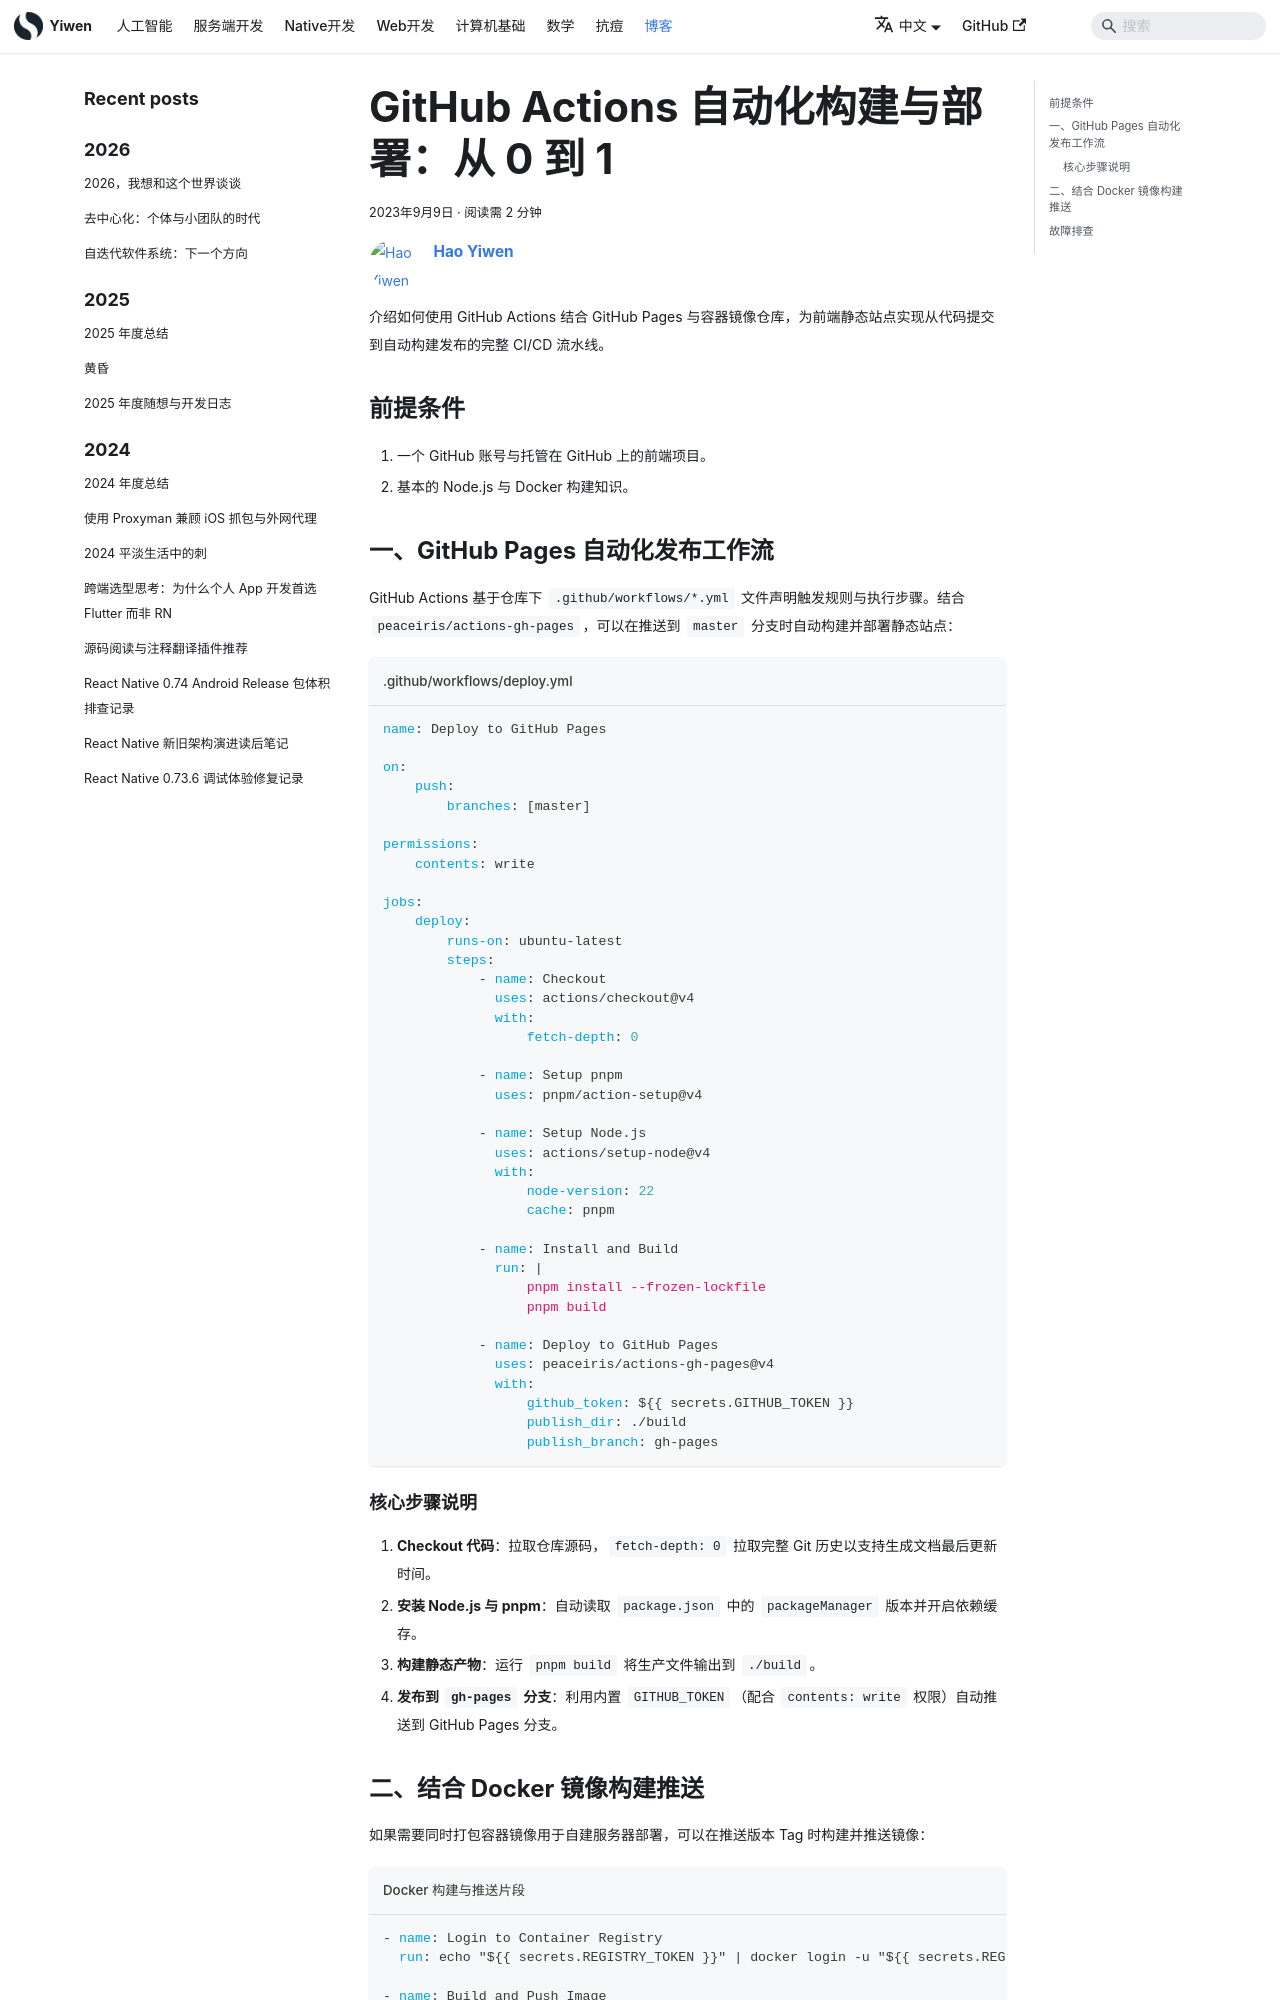

repository: Hao-yiwen/yiwen-blog-website · page: blog/github-action/index.html · generator: docusaurus

---
title: GitHub Actions 自动化构建与部署：从 0 到 1
authors: [yiwen]
tags: [GitHub Actions, GitHub Pages, Docker, CI/CD]
date: 2023-09-09
---

介绍如何使用 GitHub Actions 结合 GitHub Pages 与容器镜像仓库，为前端静态站点实现从代码提交到自动构建发布的完整 CI/CD 流水线。

<!-- truncate -->

## 前提条件

1. 一个 GitHub 账号与托管在 GitHub 上的前端项目。
2. 基本的 Node.js 与 Docker 构建知识。

## 一、GitHub Pages 自动化发布工作流

GitHub Actions 基于仓库下 `.github/workflows/*.yml` 文件声明触发规则与执行步骤。结合 `peaceiris/actions-gh-pages`，可以在推送到 `master` 分支时自动构建并部署静态站点：

```yaml title=".github/workflows/deploy.yml"
name: Deploy to GitHub Pages

on:
    push:
        branches: [master]

permissions:
    contents: write

jobs:
    deploy:
        runs-on: ubuntu-latest
        steps:
            - name: Checkout
              uses: actions/checkout@v4
              with:
                  fetch-depth: 0

            - name: Setup pnpm
              uses: pnpm/action-setup@v4

            - name: Setup Node.js
              uses: actions/setup-node@v4
              with:
                  node-version: 22
                  cache: pnpm

            - name: Install and Build
              run: |
                  pnpm install --frozen-lockfile
                  pnpm build

            - name: Deploy to GitHub Pages
              uses: peaceiris/actions-gh-pages@v4
              with:
                  github_token: ${{ secrets.GITHUB_TOKEN }}
                  publish_dir: ./build
                  publish_branch: gh-pages
```

### 核心步骤说明

1. **Checkout 代码**：拉取仓库源码，`fetch-depth: 0` 拉取完整 Git 历史以支持生成文档最后更新时间。
2. **安装 Node.js 与 pnpm**：自动读取 `package.json` 中的 `packageManager` 版本并开启依赖缓存。
3. **构建静态产物**：运行 `pnpm build` 将生产文件输出到 `./build`。
4. **发布到 `gh-pages` 分支**：利用内置 `GITHUB_TOKEN`（配合 `contents: write` 权限）自动推送到 GitHub Pages 分支。
